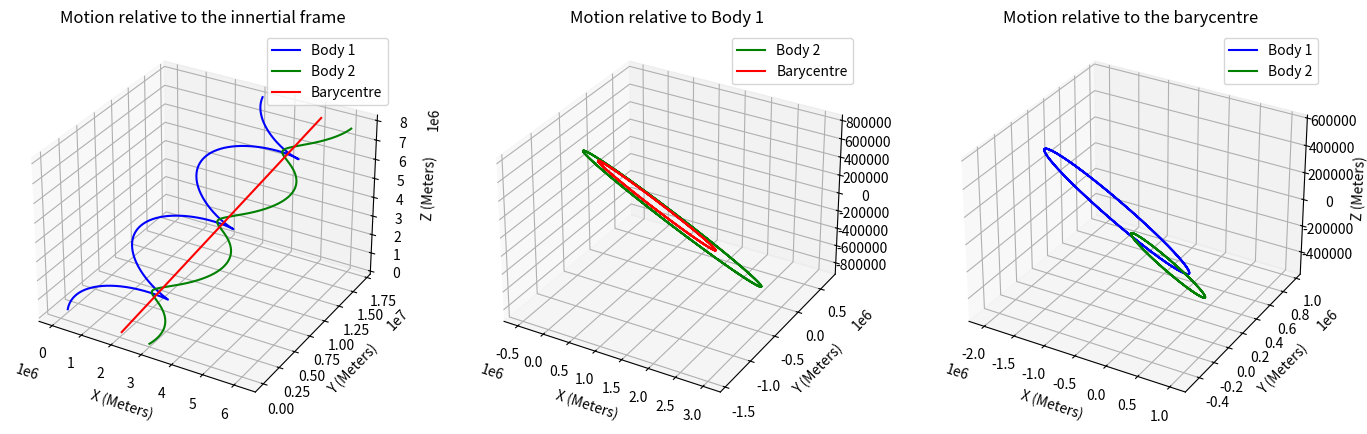

Python code for this plot:
import numpy as np
import scipy.integrate
import matplotlib.pyplot as plt
from matplotlib.animation import FuncAnimation

#Gravitational constant
G = 6.67*(10**-11) #Nm^2/kg^2

ms = 0.5e26  # kg
me = 1.0e26  # kg

#Define innitial positions as vectors (i,j,k)
rs = np.array((0, 1_000_000, 0)) #m
re = np.array((3_000_000, 0, 0)) #m

#Innitial velocities as vectors
vs1 = np.array((0, 20_000, 30_000)) #m/s
ve1 = np.array((10_000, 40_000, 10_000)) #m/s

#Define a state vector of position and velocity:
y=np.concatenate((rs, re, vs1, ve1))

def motion(t, y):
    """
    A function that takes in a time series t, and a state vector, y and returns the differential of the state vector (ydot)

    -----------------------------------------------------------------
    Inputs: 
    t: array
    Array of times to calculate the positions at

    y: array
    State vector - assumed to have the following structure:
    y[0:3] -> inital x,y,z starting location of body 1
    y[3:6] -> inital x,y,z starting location of body 2
    y[6:9] -> inital x,y,z starting velocity of body 1
    y[9:12] -> inital x,y,z starting velocity of body 2

    -----------------------------------------------------------------
    returns:
    ydot: array
    ydot[0:3] -> inital x,y,z starting velocity of body 1
    ydot[3:6] -> inital x,y,z starting velocity of body 2
    ydot[6:9] -> inital x,y,z starting acceleration of body 1
    ydot[9:12] -> inital x,y,z starting acceleration of body 2

    """
    #Extract information back out of the state vector:
    rs, re, vs1, ve1 = np.split(y, 4)

    #Define an empty array to populate later - that will be the derivative of the state vector.
    ydot = np.empty(len(y))

    #Populate it with the information that we already know:
    ydot[:3] = vs1
    ydot[3:6] = ve1

    #Distance between the two bodies:
    #(this is equivalent of doing the sum of squares square rooted)
    r = np.linalg.norm(re - rs) 

    #calculate the components of accelleration for the two masses in 
    #vectorised form. 
    #As this confused me innitially: 
    #
    # From newtons second law: F = m_1 * a_1 
    # And the force between two objects due to gravity is:
    # F = (G*m_1*m_2)/r^2
    #
    # Equate the force terms:
    # m_1 * a_1 = (G*m_1*m_2) / r^2
    # a_1 = (G*m_2) / r^2

    #Since acceleration is a vector quantity... a_x = a_1*unit vector in X direction etc
    # and a^ = a/|a|
    # therefore a_x = G*m_2*(X_2-X-1)/r^3 etc 

    #Calculate the acceleration of the two bodies
    asun0 = (G * me * (re-rs)) / r**3
    aearth0 = -(G * ms * (re-rs)) / r**3

    #Populate the derivate 
    ydot[6:9] = asun0
    ydot[9:12] = aearth0
    
    return ydot

t_0 = 0  #Start time (Seconds)
t_f = 480  # End time (Seconds)
#Define a time array of points to solve at 
t_points = np.linspace(t_0, t_f, 1000)

# Docs for scipy.integrate.solve_ivp: https://docs.scipy.org/doc/scipy/reference/generated/scipy.integrate.solve_ivp.html
#Function numerically integrates a system of orginary differential equations given an initial value.
solved = scipy.integrate.solve_ivp(
    fun=motion, #RHS of the system - additional arguments need to be passed in with the args 
    t_span=[t_0, t_f], #Starts at t0 and continues untill it reaches tf
    y0=y, #Initial state of the system
    t_eval=t_points, #Times at which to solve the computated problem
    rtol=1e-9,
    atol=1e-12,
)


#Returns an object with different fields
ydot = solved.y.T #This is the transpose of values to the solution at time points t
# solved.t would be the time points - read docs for more

#Split the output into constituate components
Rsun, Rearth, Vsun, VEarth = np.split(ydot,4,axis=1)

#Find the centre of mass (the Barycenter)
barycenter = (ms*Rsun+me*Rearth)/(me+ms)

######################################### Animated 3D Plot
"""
#Define and plot the figure
fig = plt.figure(figsize=(17, 5))


# Create 3 subplots
ax1 = fig.add_subplot(131, projection="3d")
ax2 = fig.add_subplot(132, projection="3d")
ax3 = fig.add_subplot(133, projection="3d")

def update(frame):
    for ax in [ax1, ax2, ax3]:
        if ax == ax1:
            ax.cla()  # Clear the previous plot
            ax.set_xlabel("X (Meters)")
            ax.set_ylabel("Y (Meters)")
            ax.set_zlabel("Z (Meters)")
            
            # Plot Rsun, Rearth, and barycenter only up to the current frame
            ax.plot(Rsun[:frame, 0], Rsun[:frame, 1], Rsun[:frame, 2], label="Body 1", c='b')
            ax.plot(Rearth[:frame, 0], Rearth[:frame, 1], Rearth[:frame, 2], label="Body 2",c='g')
            ax.plot(barycenter[:frame, 0], barycenter[:frame, 1], barycenter[:frame, 2], label="Barycentre", c='r')
            ax.set_title("Motion relative to the innertial frame")
            ax.legend()

        elif ax == ax2:
            ax.cla()  # Clear the previous plot
            ax.set_xlabel("X (Meters)")
            ax.set_ylabel("Y (Meters)")
            ax.set_zlabel("Z (Meters)")
            
            # Plot Rsun, Rearth, and barycenter only up to the current frame
            ax.plot(Rearth[:frame, 0]- Rsun[:frame, 0], Rearth[:frame, 1] - Rsun[:frame, 1], Rearth[:frame, 2]  - Rsun[:frame, 2], label="Body 2",c='g')
            ax.plot(barycenter[:frame, 0] - Rsun[:frame, 0], barycenter[:frame, 1] - Rsun[: frame,1], barycenter[:frame, 2] - Rsun[:frame,2], label="Barycentre", c='r')
            ax.set_title("Motion relative to Body 1")
            ax.legend()
        
        else:
            ax.cla()  # Clear the previous plot
            ax.set_xlabel("X (Meters)")
            ax.set_ylabel("Y (Meters)")
            ax.set_zlabel("Z (Meters)")
            
            # Plot Rsun, Rearth, and barycenter only up to the current frame
            ax.plot(Rsun[:frame, 0] - barycenter[:frame, 0], Rsun[:frame, 1] - barycenter[:frame, 1], Rsun[:frame, 2] - barycenter[:frame, 2], label="Body 1",c='b')
            ax.plot(Rearth[:frame, 0] - barycenter[:frame, 0], Rearth[:frame, 1] - barycenter[:frame, 1], Rearth[:frame, 2] - barycenter[:frame, 2], label="Body 2",c='g')
            ax.set_title("Motion relative to the barycentre ")
            ax.legend()

    plt.draw()  # Update the plot

#Loop over the calculated points to make it look like a smooth graph
animation = FuncAnimation(fig, update, frames=len(Rsun), interval=1)
plt.show()
"""
######################################### 3D static Plot

#Define and plot the figure
fig = plt.figure(figsize=(17, 5))

# Create 3 subplots
ax1 = fig.add_subplot(131,projection="3d")
ax2 = fig.add_subplot(132,projection="3d")
ax3 = fig.add_subplot(133,projection="3d")

ax1.cla()  # Clear the previous plot
ax1.set_xlabel("X (Meters)")
ax1.set_ylabel("Y (Meters)")
ax1.set_zlabel("Z (Meters)")

# Plot Rsun, Rearth, and barycenter only up to the current frame
ax1.plot(Rsun[:, 0], Rsun[:, 1],Rsun[:,2],  label="Body 1",c='b')
ax1.plot(Rearth[:, 0], Rearth[:, 1],Rearth[:,2], label="Body 2",c='g')
ax1.plot(barycenter[:, 0], barycenter[:, 1], barycenter[:,2], label="Barycentre",c='r')
ax1.set_title("Motion relative to the innertial frame")
ax1.legend()

ax2.cla()  # Clear the previous plot
ax2.set_xlabel("X (Meters)")
ax2.set_ylabel("Y (Meters)")
ax3.set_zlabel("Z (Meters)")
# Plot Rsun, Rearth, and barycenter only up to the current frame
ax2.plot(Rearth[:, 0]- Rsun[:, 0], Rearth[:, 1] - Rsun[:, 1], Rearth[:,2] - Rsun[:,2], label="Body 2",c='g')
ax2.plot(barycenter[:, 0] - Rsun[:, 0], barycenter[:, 1] - Rsun[: ,1], barycenter[:,2] - Rsun[:,2], label="Barycentre",c='r')
ax2.set_title("Motion relative to Body 1")
ax2.legend()

ax3.cla()  # Clear the previous plot
ax3.set_xlabel("X (Meters)")
ax3.set_ylabel("Y (Meters)")
ax3.set_zlabel("Z (Meters)")
# Plot Rsun, Rearth, and barycenter only up to the current frame
ax3.plot(Rsun[:, 0] - barycenter[:, 0], Rsun[:, 1] - barycenter[:, 1], Rsun[:,2] - barycenter[:,2] ,label="Body 1",c='b')
ax3.plot(Rearth[:, 0] - barycenter[:, 0], Rearth[:, 1] - barycenter[:, 1], Rearth[:,2] - barycenter[:,2], label="Body 2",c='g')
ax3.set_title("Motion relative to the barycentre ")
ax3.legend()

plt.show()


######################################### 2D static Plot 
"""
#Define and plot the figure
fig = plt.figure(figsize=(17, 5))

# Create 3 subplots
ax1 = fig.add_subplot(131)
ax2 = fig.add_subplot(132)
ax3 = fig.add_subplot(133)

ax1.cla()  # Clear the previous plot
ax1.set_xlabel("X (Meters)")
ax1.set_ylabel("Y (Meters)")
# Plot Rsun, Rearth, and barycenter only up to the current frame
ax1.plot(Rsun[:, 0], Rsun[:, 1],  label="Body 1",c='b')
ax1.plot(Rearth[:, 0], Rearth[:, 1], label="Body 2",c='g')
ax1.plot(barycenter[:, 0], barycenter[:, 1], label="Barycentre",c='r')
ax1.set_title("Motion relative to the innertial frame")
ax1.legend()

ax2.cla()  # Clear the previous plot
ax2.set_xlabel("X (Meters)")
ax2.set_ylabel("Y (Meters)")
# Plot Rsun, Rearth, and barycenter only up to the current frame
ax2.plot(Rearth[:, 0]- Rsun[:, 0], Rearth[:, 1] - Rsun[:, 1], label="Body 2",c='g')
ax2.plot(barycenter[:, 0] - Rsun[:, 0], barycenter[:, 1] - Rsun[: ,1],  label="Barycentre",c='r')
ax2.set_title("Motion relative to Body 1")
ax2.legend()

ax3.cla()  # Clear the previous plot
ax3.set_xlabel("X (Meters)")
ax3.set_ylabel("Y (Meters)")
# Plot Rsun, Rearth, and barycenter only up to the current frame
ax3.plot(Rsun[:, 0] - barycenter[:, 0], Rsun[:, 1] - barycenter[:, 1], label="Body 1",c='b')
ax3.plot(Rearth[:, 0] - barycenter[:, 0], Rearth[:, 1] - barycenter[:, 1],  label="Body 2",c='g')
ax3.set_title("Motion relative to the barycentre ")
ax3.legend()


plt.show()
"""